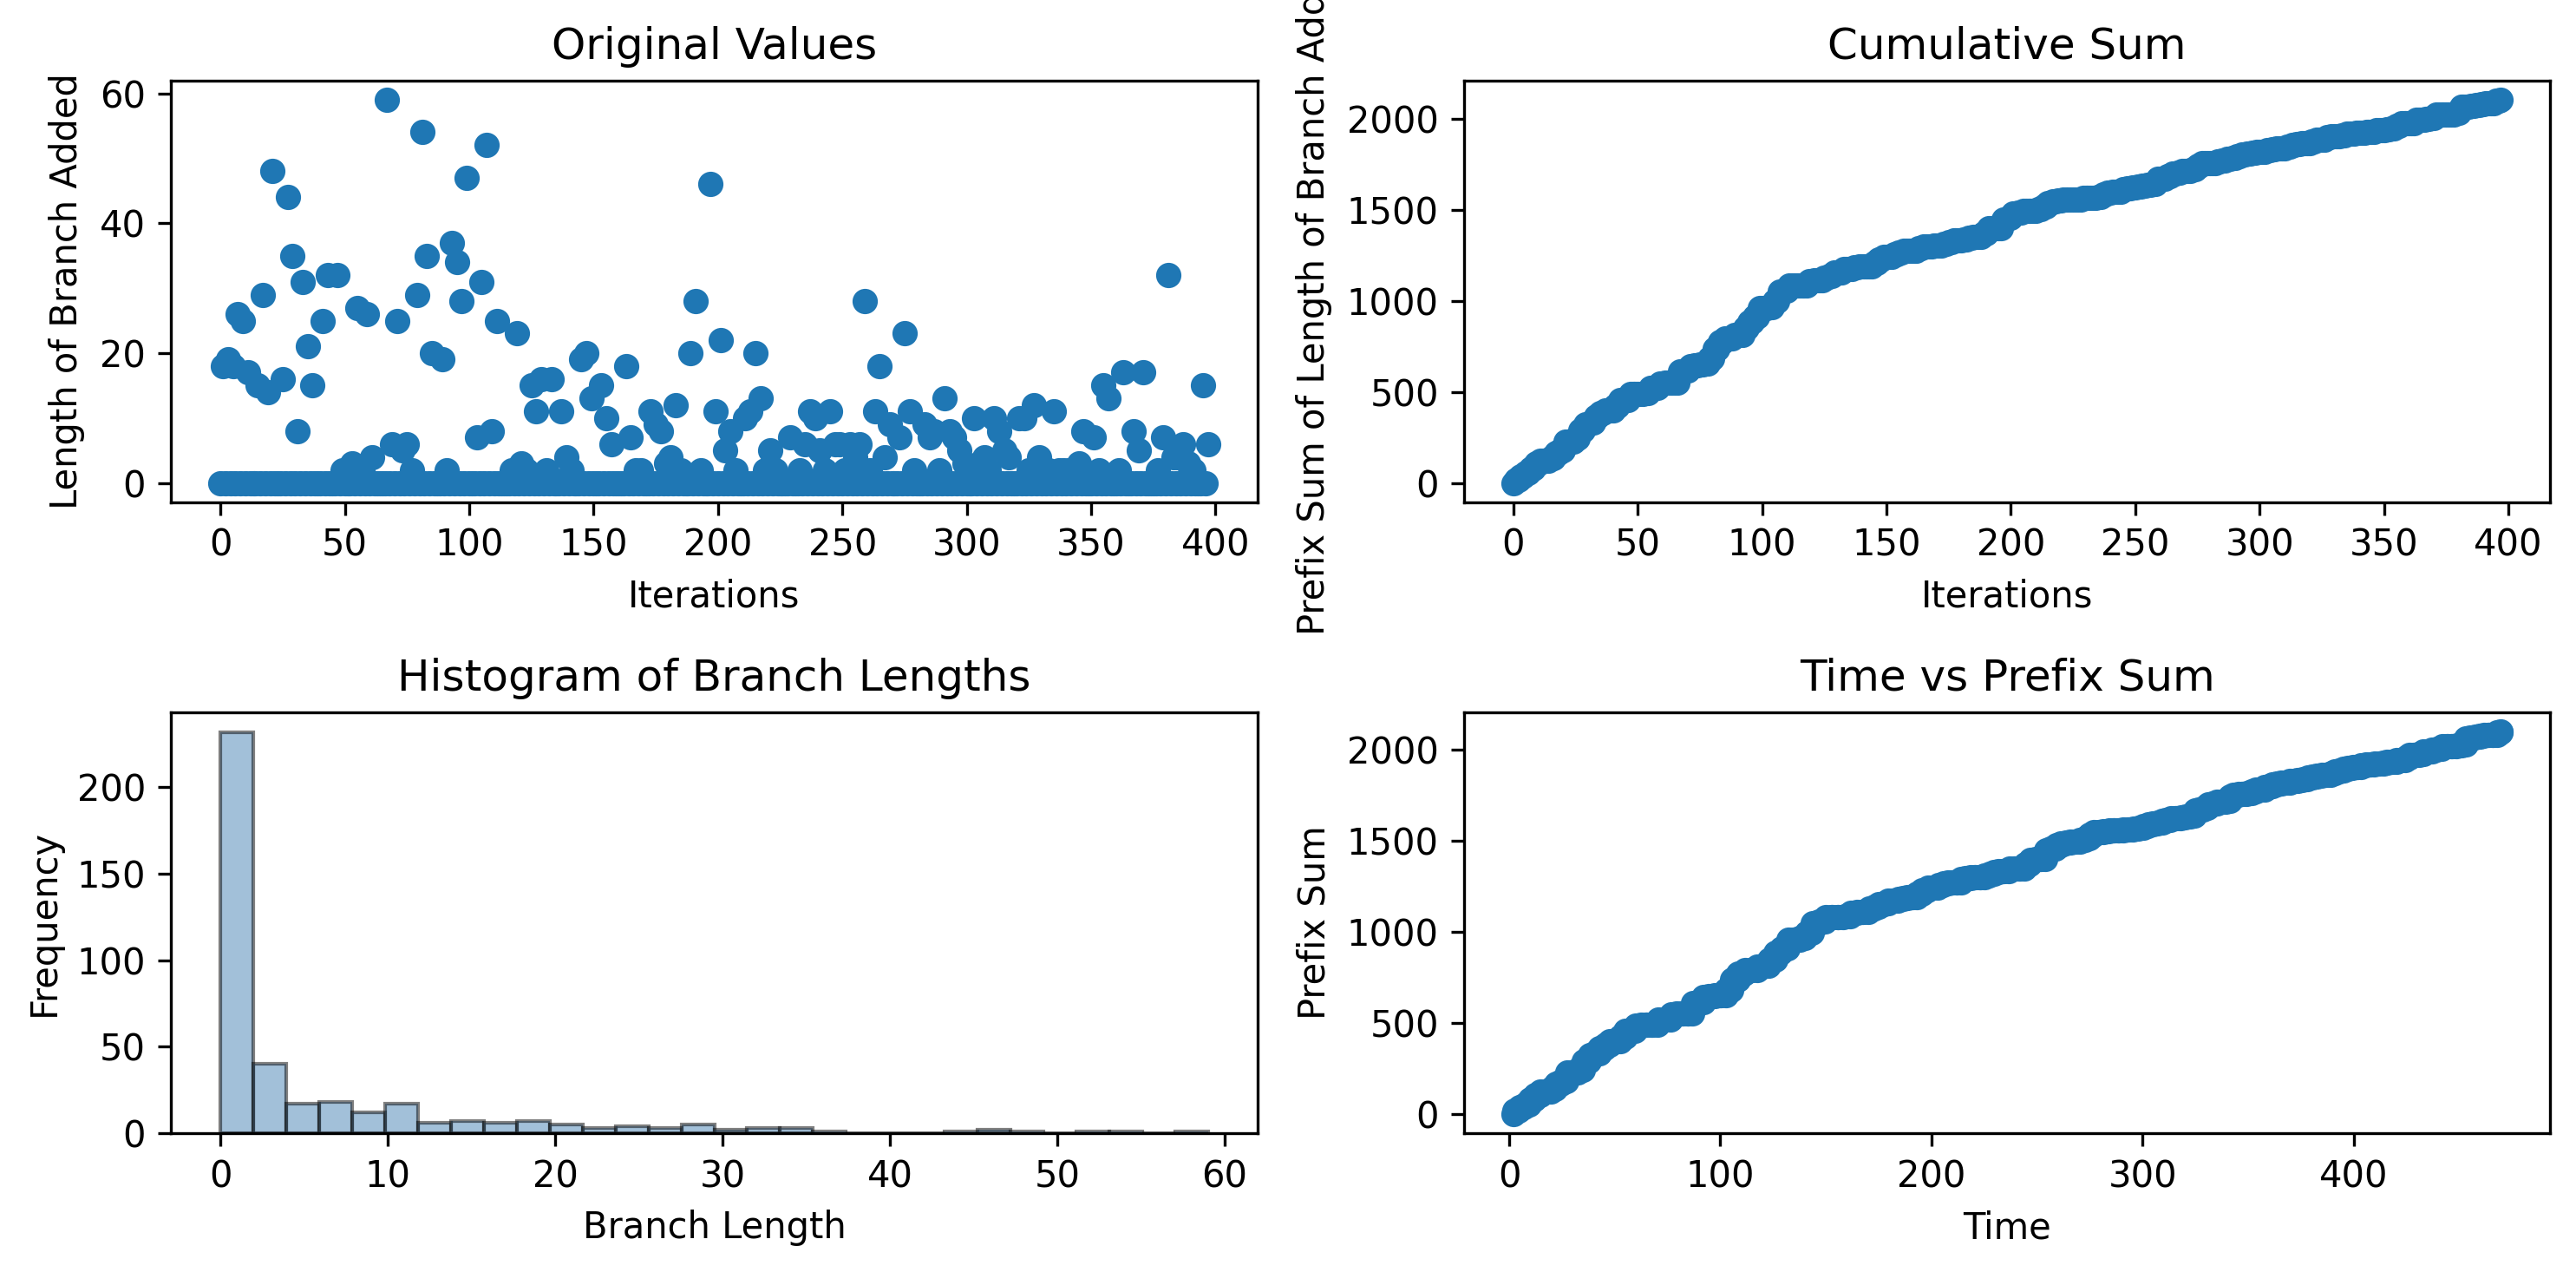

The table this chart was drawn from, first rows:
0, 18, 0, 19, 0, 18, 0, 26, 0, 25, 0, 17, 0, 0, 0, 15, 0, 29, 0, 14, 0, 48, 0, 0
1.987, 2.283, 4.479, 4.796, 6.962, 7.284, 9.457, 9.8, 12.05, 12.4, 14.82, 14.82, 17.19, 17.19, 19.55, 19.55, 21.75, 22.07, 24.53, 24.53, 27.05, 27.45, 30.12, 30.12
